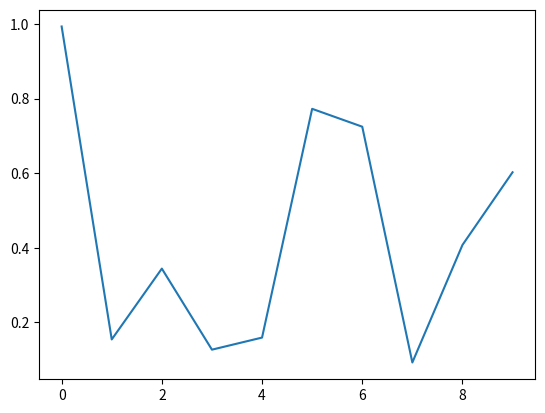

Write Python code to recreate this figure.
import numpy as np
import matplotlib.pyplot as plt
import matplotlib.animation as animation

fig = plt.figure()
axes1 = fig.add_subplot(111)
line, = axes1.plot(np.random.rand(10))


# 因为update的参数是调用函数data_gen,所以第一个默认参数不能是framenum
def update(data):
    line.set_ydata(data)
    return line,


# 每次生成10个随机数据
def data_gen():
    while True:
        yield np.random.rand(10)


ani = animation.FuncAnimation(fig, update, data_gen, interval=2 * 1000)
plt.show()